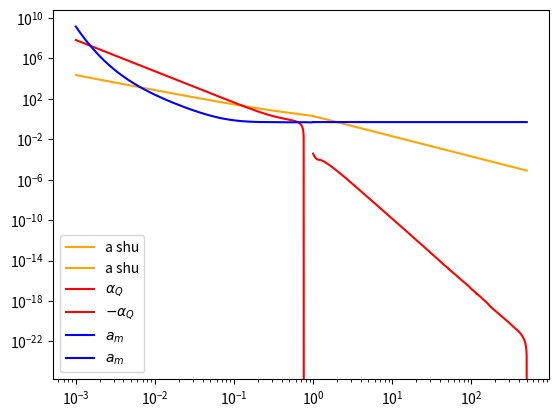

Write Python code to recreate this figure.
# haven't adopt monopolar

import matplotlib.pyplot as plt
import numpy as np
from scipy.integrate import ode, odeint

########################## Equation of Motions ##########################

#Shu 1977 EOM for a0, v0 used in quadrupolar x<1 and monopolar x<1 solution
store_dadz = []
store_dvdz = []
def shu_ode(z, param):
    a = param[0]
    v = param[1]

    dadz = -a/((1-z*v)**2 - z**2) * ((1/z-v) * (a - 2*z*(1/z-v)))
    dvdz = -1/((1-z*v)**2 - z**2) * ((1/z-v) * (a*(1/z-v) - 2*z))

    if dadz<0:
        dadz = 0

    global store_dadz
    store_dadz.append(dadz)
    global store_dvdz
    store_dvdz.append(dvdz)

    # progress recorder
    print("shu, z:", z)

    return [dadz, dvdz]

# quadrupolar EOM for x>1 
def quadrupolar_greater1_ode(param, z):
    a = param[0]
    v = param[1]
    w = param[2]
    q = param[3]
    p = param[4]

    # equation 69(a)-(e), changing to z=1/x parameter as our boundary condition works for $x\to\infty$
    dadz = 1/(z**2-1) * ((-12*z**2*w) + 2*z**2*(-a/z + 2*v -3*q*z**4 + 2*p/z))
    dvdz = 1/(z**2-1) * (1/z*(-a/z + 2*v - 3*q*z**4 + 2*p/z) - 6*z*w)
    dwdz = -2*w/z -a/2/z**2 + q*z**3 + p/z**2
    dqdz = -5*a/z**6
    dpdz = a/5/z

    # physical constraint, dadz can never be negative, i.e. you can never take away density
    if (dadz < 0):
        dadz = -dadz
    
    return [dadz, dvdz, dwdz, dqdz, dpdz]

# quadrupolar EOM for x<1
a_q = []
b_q = []
count = 0
def quadrupolar_smaller1_ode(z, param, a0, v0, da0dz, dv0dz):
    a = param[0]
    v = param[1]
    w = param[2]
    q = param[3]
    p = param[4]

    m0 = 1/z**2 * a0 * (1/z-v0)
    psi = -1/(3*z**2) - q*z**3 - p/z**2
    dpsidz = 2/(3*z) - 3*q*z**2 + 2*p/z

    A = a*z**2*(2*v0/z - dv0dz) + v*z**2*(2*a0/z - da0dz) - 6*z*a0*w
    B = -a/(a0**2)*da0dz*z**2 + (2-z**2*dv0dz)*v - z**2*dpsidz - 2/3*(m0/2)**4*z**3 # negative sign

    # starting from equation 69, 1. change to z=1/x parameter, 2. adapt boundary conditions from equation 26(b), 67(b), and 68\
    dadz = -1/((1-z*v0)**2 - z**2) * ((1/z-v0)*A + a0*B)
    dvdz = -1/((1-z*v0)**2 - z**2) * ((1/z-v0)*B + A/a0)
    dwdz = 1/(z*v0-1) * ((2/z+v0)*w + a/a0 + psi + (m0/2)**4/3*z**2)
    dqdz = -a/5/z**6
    dpdz = -a/5/z

    '''
    global count
    if count%100 == 0:
        print("z", z, (1/z-v0)*A, a0*B)
        print(dadz)
    count += 1
    #'''

    # progress recorder
    print("quadruploar x<1, z:", z)

    return [dadz, dvdz, dwdz, dqdz, dpdz]

def monopolar_greater1_ode(z, param, a0, v0): 
    a = param[0]
    v = param[1]
    m = param[2]

    m0 = 1/z**2*a0*(1/z-v0)
    dpsidz = -m - 1/(6*z**3)

    A = v*z**2 * (4*z + 4/z)
    B = -a/z**3 + 2*v - z**2*dpsidz - 2/3*(m0/2)**4*z**3

    dadz = 1/(z**2-1) * (A/z + 2*z**2*B)
    dvdz = 1/(z**2-1) * (B/z + A/(2*z**2))
    dmdz = -1/z**4 * (a-1/2)

    return [dadz, dvdz, dmdz]

count_mono = 0
def monopolar_smaller1_ode(z, param, a0, v0, da0dz, dv0dz):
    a = param[0]
    v = param[1]
    m = param[2]

    m0 = 1/z**2 * a0 * (1/z-v0)
    dpsidz = -m - 1/(6*z**3)

    # 1. change to z=1/x parameter, 2. following equation 73 and 74, following constraints of equation 78, 79
    A = a*z**2*(2*v0/z - dv0dz) + v*z**2*(2*a0/z - da0dz)
    B = a/(a0**2)*z**2*da0dz + (2-z**2*dv0dz)*v - z**2*dpsidz - 2/3*(m0/2)**4*z**3

    dadz = 1/((1-z*v0)**2 - z**2) * ((1/z-v0)*A + a0*B)
    dvdz = -1/((1-z*v0)**2 - z**2) * ((1/z-v0)*B + A/a0)
    dmdz = -1/z**4 * (a-1/2)

    #'''
    global count_mono
    if count_mono%100 == 0:
        print("z", z, (1/z-v0)*A, a0*B)
        print(dadz)
    count_mono += 1
    #'''

    # cheating?    
    #if (dadz < 0):
    #    dadz = -dadz

    #print("monopolar x<1, z:", z)
    
    return [dadz, dvdz, dmdz]

############# Numerical Solutions to the Equation of Motions #############
sample_pts = 10000
sample_range = 3        # in interval [1e(-sample_range), 1e(sample_range)]

# z=1/x
#z_g1 = np.logspace(-sample_range, 0, sample_pts)
z_g1 = [2/(i+1) for i in np.logspace(sample_range, 0, sample_pts)]
z_s1 = np.logspace(0, sample_range, sample_pts)

#'''
# initial condition for Shu, z -> 0 (x -> infty)
A = 2.0001
param0_g1 = [A*(z_g1[0]**2), -(A-2)*z_g1[0]]

# Solution for Shu, z<1, (x>1)
sol_shu_g1 = np.zeros((len(z_g1), len(param0_g1)))
sol_shu_g1[0, :] = param0_g1
f_shu_g1 = ode(shu_ode)
f_shu_g1.set_integrator("vode", method = "bdf", atol=1e-20, nsteps=1000)
f_shu_g1.set_initial_value(param0_g1, z_g1[0])

for i in range(1, len(z_g1)):
    sol_shu_g1[i, :] = f_shu_g1.integrate(z_g1[i])
    f_shu_g1.set_initial_value(sol_shu_g1[i, :], z_g1[i])

a_shu_g1 = [i for i in sol_shu_g1[:, 0]]
v_shu_g1 = [i for i in sol_shu_g1[:, 1]]

# initial condition for Shu, z>1, (x<1)
param0_s1 = [a_shu_g1[-1], v_shu_g1[-1]]

store_dadz = []
store_dvdz = []

# Solution for Shu, z>1, (x<1)
sol_shu_s1 = np.zeros((len(z_s1), len(param0_s1)))
sol_shu_s1[0, :] = param0_s1
f_shu_s1 = ode(shu_ode)
f_shu_s1.set_integrator("vode", method="bdf", atol=1e-20, nsteps=1000)
f_shu_s1.set_initial_value(param0_s1, z_s1[0])

for i in range(1, len(z_s1)):
    sol_shu_s1[i, :] = f_shu_s1.integrate(z_s1[i])
    f_shu_s1.set_initial_value(sol_shu_s1[i, :], z_s1[i])

a_shu_s1 = [i for i in sol_shu_s1[:, 0]]
v_shu_s1 = [i for i in sol_shu_s1[:, 1]]

# boundary condition for quandrupolar, x>1 model
# adopting equation 65 and 70, K given in III-c of the paper
K = 1.5*10**(-3)
# a, v, w, q, p
param0_g1 = [0, 0, 0, K, 0]

# solution for quadrupolar, x>1 model
sol_g1 = odeint(quadrupolar_greater1_ode, param0_g1, z_g1)
a_g = sol_g1[:, 0]
v_g = sol_g1[:, 1]
w_g = sol_g1[:, 2] #continuous through x=1

# boaundary condition for quadrupolar, x<1 model
# adopting equation 67 and 68 to go over the x=1 discontinuity. a_shu and v_shu from Shu(1976)
# here, we manually take limit by sampling points close to 1, such that a(1+e) = a(1) = a(1-e), where e is an arbitrary small number
# a, v, w, q, p
param0_s1 = [a_g[-1]+2/3*v_g[-1], 2/3*v_g[-1], w_g[-1], K*(1+1/35), -2*K/245]

# solution for quadrupolar, x<1 model
sol_s1 = np.zeros((len(z_s1), len(param0_s1)))
sol_s1[0, :] = param0_s1
f_s1 = ode(quadrupolar_smaller1_ode)
f_s1.set_initial_value(param0_s1, z_s1[0])
f_s1.set_integrator("vode", method = "bdf", atol=1e-20, nsteps=1000)
f_s1.set_f_params(a_shu_s1[0], v_shu_s1[0], store_dadz[0], store_dvdz[0])

for i in range(1, len(z_s1)):
    sol_s1[i, :] = f_s1.integrate(z_s1[i])
    f_s1.set_initial_value(sol_s1[i, :], z_s1[i])
    f_s1.set_f_params(a_shu_s1[i], v_shu_s1[i], store_dadz[i], store_dvdz[i])


# initial condition for monopolar x<1 model
param0_mono_s1 = [1/2, 0, 0]

# solution for monopolar, x<1 model
sol_mono_s1 = np.zeros((len(z_s1), len(param0_mono_s1)))
sol_mono_s1[0, :] = param0_mono_s1
f_mono_s1 = ode(monopolar_smaller1_ode)
f_mono_s1.set_integrator("vode", method = "bdf", atol=1e-20, nsteps=1000)
f_mono_s1.set_initial_value(param0_mono_s1, z_s1[0])
f_mono_s1.set_f_params(a_shu_s1[0], v_shu_s1[0], store_dadz[0], store_dvdz[0])

for i in range(1, len(z_s1)):
    sol_mono_s1[i, :] = f_mono_s1.integrate(z_s1[i])
    f_mono_s1.set_initial_value(sol_mono_s1[i, :], z_s1[i])
    f_mono_s1.set_f_params(a_shu_s1[i], v_shu_s1[i], store_dadz[i], store_dvdz[i])

a_mono_s1 = [i for i in sol_mono_s1[:, 0]]
v_mono_s1 = [i for i in sol_mono_s1[:, 1]]

######################## Plotting the Solutions ########################
# Shu
#plt.plot([1/i for i in z_g1], [i for i in a_shu_g1], color='orange', label='a shu')
#plt.plot([1/i for i in z_g1], [-i for i in v_shu_g1], color='orange', label='-v shu')

#plt.plot([1/i for i in z_s1], [i for i in sol_shu_s1[:, 0]], color='orange', label='a shu')
#plt.plot([1/i for i in z_s1], [-i for i in sol_shu_s1[:, 1]], color='orange', label='-v shu')     

# quadrupolar, x>1 model
# 1/i to change z=1/x back to x coordinate
#plt.plot([1/i for i in z_g1], sol_g1[:, 0], label=r"$\alpha_Q$", color='red')                  # alpha_Q 
#plt.plot([1/i for i in z_g1], [i for i in sol_g1[:, 1]], label=r"$v_Q$", color= 'blue')                     # -v_Q
#plt.plot([1/i for i in z_g1], [i for i in sol_g1[:, 2]], label=r"$w_Q$", color='green')                     # w_Q


#for count in range(len(sol_mono_s1[:, 0])):
#    if count%10 == 0:
#        print("x:", 1/z_s1[count], sol_mono_s1[:, 0][count])
#    count += 1


# quandrupolar, x<1 model
#plt.plot([1/i for i in z_s1], [abs(i) for i in sol_s1[:, 0]], label=r"$-\alpha_Q$", color='red')                 # alpha_Q
#plt.plot([1/i for i in z_s1], [i for i in sol_s1[:, 1]], label=r"$v_Q$", color='blue')       # -v_Q
#plt.plot([1/i for i in z_s1], [-i for i in sol_s1[:, 2]], label=r"$w_Q$", color='green')         # w_Q

#monopolar is incorrect
#plt.plot([1/i for i in z_g1], [1/2 for i in z_g1], label=r"$a_m$", color='blue')
# monopolar, x<1 model
#plt.plot([1/i for i in z_s1], [i for i in sol_mono_s1[:, 0]], label = r"$a_m$", color='blue')
#plt.plot([1/i for i in z_s1], sol_mono_s1[:, 1], label = r"$v_m$")

graph_type = 1
if graph_type == 1:
    # Shu
    plt.plot([1/i for i in z_g1], [i for i in a_shu_g1], color='orange', label='a shu')
    plt.plot([1/i for i in z_s1], [i for i in sol_shu_s1[:, 0]], color='orange', label='a shu')
    # quadrupolar
    plt.plot([1/i for i in z_g1], sol_g1[:, 0], label=r"$\alpha_Q$", color='red')
    plt.plot([1/i for i in z_s1], [-i for i in sol_s1[:, 0]], label=r"$-\alpha_Q$", color='red')                 
    # monopolar
    plt.plot([1/i for i in z_g1], [1/2 for i in z_g1], label=r"$a_m$", color='blue')
    plt.plot([1/i for i in z_s1], [i for i in sol_mono_s1[:, 0]], label = r"$a_m$", color='blue')

if graph_type == 2:
    plt.plot([1/i for i in z_g1], [i for i in sol_g1[:, 1]], label=r"$v_Q$", color= 'blue')
    plt.plot([1/i for i in z_g1], [i for i in sol_g1[:, 2]], label=r"$w_Q$", color='green')

    plt.plot([1/i for i in z_s1], [i for i in sol_s1[:, 1]], label=r"$v_Q$", color='blue')       
    plt.plot([1/i for i in z_s1], [-i for i in sol_s1[:, 2]], label=r"$w_Q$", color='green') 

if graph_type == 3:
    plt.plot([1/i for i in z_s1], [-i for i in sol_shu_s1[:, 1]], color='orange', label='-v shu')
    plt.plot([1/i for i in z_s1], sol_mono_s1[:, 1], label = r"$v_m$")


plt.legend()
plt.yscale('log')
plt.xscale('log')

plt.show()